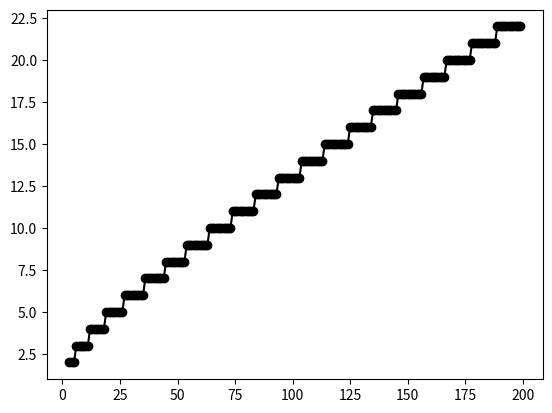

Here is the Python script that generated this plot:
###
### This script calculates the number of DEGs per regulon in order to have significance, based on the hypergeometric test
###

import scipy, scipy.stats
import matplotlib, matplotlib.pyplot

# We can then compute a probability of drawing X red marbles out of N from a jar containing n red marbles out of M in the following way:
#pval = hypergeom.sf(x-1, M, n, N)

# DEGs in a regulon is success
# x = 5       # number of drawn successes, aka the number of genes in a regulon that are DEGs
# M = 25,000  # population size, aka the number of genes in the genome
# n = 1900    # number of successes in the population, aka, the number of DEGs in the genome
# N = 10      # the sample size, aka the number of genes in the regulon.

###
# 0. user-defined variables
###
results_folder = ''

M = 25000   # number of genes in the regerence genome
n = 1900    # number of DEGs in genome

###
# 1. analysis
###
membership_ranks = []
threshold_ranks = []

regulon_sizes = list(range(3, 200)) # 200 is above the our limit of regulon size
for regulon_size in regulon_sizes:
    membership_ranks.append(regulon_size)
    successes = list(range(1, regulon_size))
    for success in successes:
        N = regulon_size
        x = success
        pval = scipy.stats.hypergeom.sf(x-1, M, n, N)
        if (pval < 0.05) and (len(membership_ranks) != len(threshold_ranks)):
            print('in', x, N)
            threshold_ranks.append(x)
        print(x, N, pval)
    print()
matplotlib.pyplot.plot(membership_ranks, threshold_ranks, 'o-', color='black')
matplotlib.pyplot.savefig(results_folder + 'figure.pdf')

###
# 3. store the results
###
out_file = results_folder + 'results.txt'
with open(out_file, 'w') as f:
    f.write('# regulon size\tDEGs_pass\n')
    for i in range(len(membership_ranks)):
        f.write('{}\t{}\n'.format(membership_ranks[i], threshold_ranks[i]))
